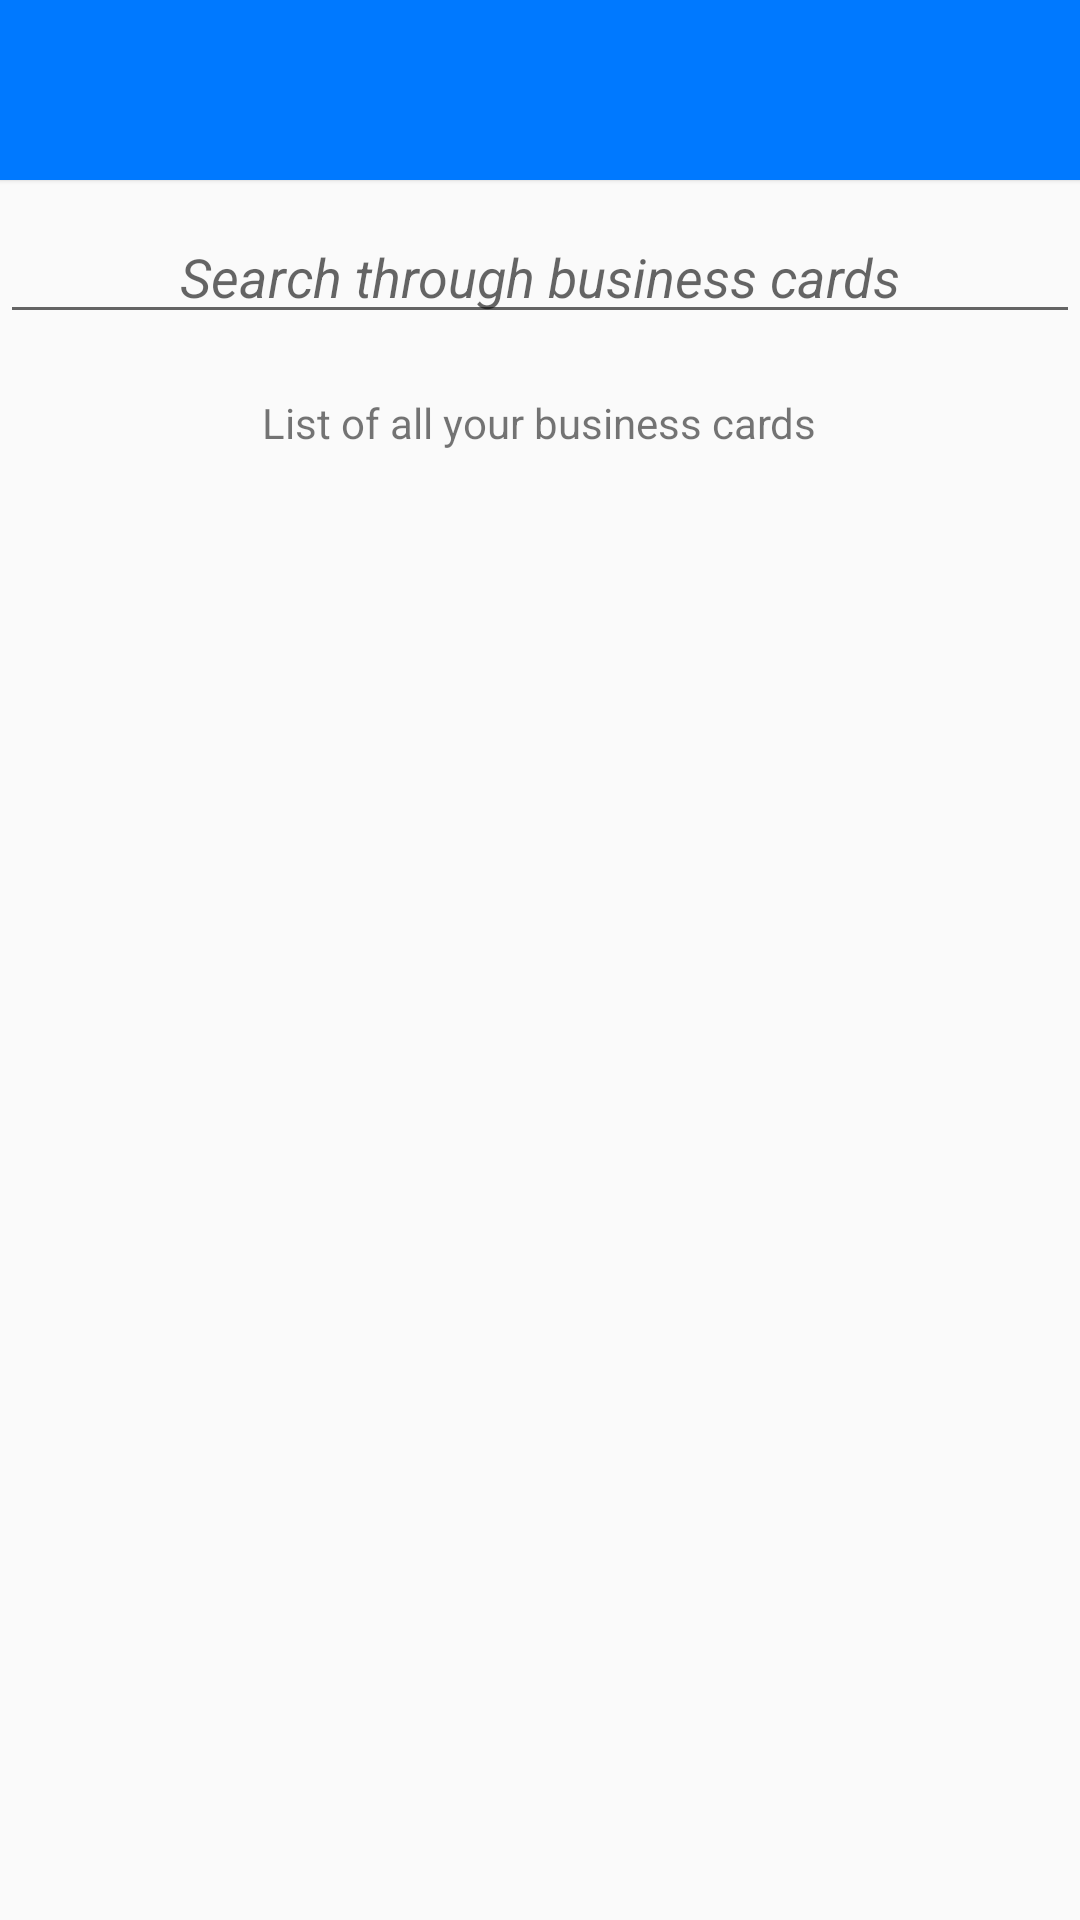

Here is an Android app screen rendered from its layout file. Give the layout XML and the strings, colors and styles it references.
<!-- AndroidManifest.xml: application theme AppTheme -->
<!-- res/layout/activity_overview.xml -->
<LinearLayout xmlns:android="http://schemas.android.com/apk/res/android"
    xmlns:tools="http://schemas.android.com/tools"
    android:layout_height="match_parent"
    android:layout_width="match_parent"
    android:orientation="vertical"
    tools:context="com.example.keor.businesscardscanner.GUI.OverviewActivity">

    <include
        android:id="@+id/tool_bar"
        layout="@layout/tool_bar"></include>

    <EditText
        android:id="@+id/txtxSearch"
        android:layout_width="match_parent"
        android:layout_height="wrap_content"
        android:hint="@string/txtSearchHint"
        android:gravity="center"
        android:layout_marginBottom="20dp"/>

    <TextView android:text="@string/lstImages" android:layout_width="wrap_content"
        android:layout_height="wrap_content"
        android:layout_gravity="center"/>
    <ListView
        android:id="@+id/lstCards"
        android:layout_width="fill_parent"
        android:layout_height="fill_parent"
        android:layout_marginLeft="15dp"
        android:layout_marginRight="15dp"
        android:layout_marginTop="15dp"
        />

</LinearLayout>
<!-- res/layout/tool_bar.xml (included above) -->
<?xml version="1.0" encoding="utf-8"?>
<android.support.v7.widget.Toolbar xmlns:android="http://schemas.android.com/apk/res/android"
    android:layout_width="match_parent" android:layout_height="60dp"
    android:background="@color/ColorPrimary"
    android:elevation="1dp"
    android:layout_marginBottom="@dimen/menu_top">

</android.support.v7.widget.Toolbar>
<!-- resources referenced by this layout -->
<resources>
  <color name="ColorPrimary">#0079ff</color>
  <dimen name="menu_top">10dp</dimen>
  <string name="lstImages">List of all your business cards</string>
  <string name="txtSearchHint"><i>Search through business cards</i></string>
  <style name="AppTheme" parent="Theme.AppCompat.Light.NoActionBar">
          <item name="colorPrimary">@color/ColorPrimary</item>
          <item name="colorPrimaryDark">@color/ColorPrimaryDark</item>
          
  
      </style>
  <color name="ColorPrimaryDark">#0264ff</color>
</resources>
